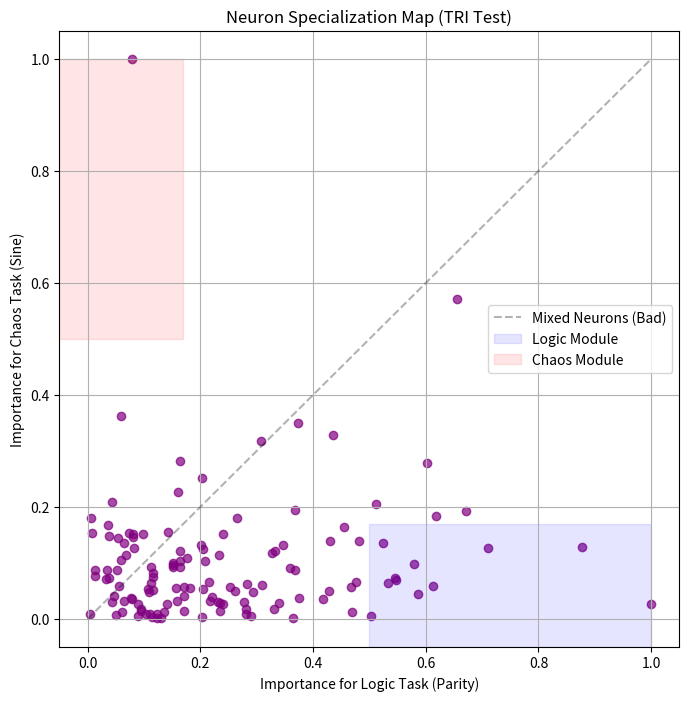

Python code for this plot:
import numpy as np
import matplotlib.pyplot as plt
import sys

# --- CONFIGURATION ---
INPUT_SIZE = 16
HIDDEN_SIZE = 128
LEARNING_RATE = 0.01
EPOCHS = 20000
BATCH_SIZE = 32

def sigmoid(x):
    return 1 / (1 + np.exp(-x))

def sigmoid_derivative(x):
    s = sigmoid(x)
    return s * (1 - s)

def relu(x):
    return np.maximum(0, x)

def relu_derivative(x):
    return (x > 0).astype(float)

# --- DATA GENERATION ---
def generate_data(batch_size):
    # Input: Random binary vectors (-1, 1 for better stability)
    X = np.random.randint(0, 2, size=(batch_size, INPUT_SIZE))
    X_model = 2 * X - 1 # Center around 0
    
    # Task A: PARITY (XOR of all bits) - Class A (Rigid/Discreete)
    # 1 if sum is odd, 0 if even
    Y_parity = np.sum(X, axis=1) % 2
    Y_parity = Y_parity.reshape(-1, 1)
    
    # Task B: SINE WAVE (Chaos/Continuous) - Class B
    # Map input sum to angle 0..4pi
    input_sum = np.sum(X_model, axis=1) # Range -16 to 16
    Y_sine = np.sin(input_sum / 2.0)
    Y_sine = Y_sine.reshape(-1, 1)
    
    return X_model, Y_parity, Y_sine

# --- MODEL (2-Layer MLP) ---
class MultiTaskNet:
    def __init__(self):
        # Weights initialized with He initialization
        self.W1 = np.random.randn(INPUT_SIZE, HIDDEN_SIZE) * np.sqrt(2/INPUT_SIZE)
        self.b1 = np.zeros((1, HIDDEN_SIZE))
        
        # Output Head A (Parity)
        self.W2a = np.random.randn(HIDDEN_SIZE, 1) * np.sqrt(2/HIDDEN_SIZE)
        self.b2a = np.zeros((1, 1))
        
        # Output Head B (Sine)
        self.W2b = np.random.randn(HIDDEN_SIZE, 1) * np.sqrt(2/HIDDEN_SIZE)
        self.b2b = np.zeros((1, 1))

    def forward(self, X):
        self.z1 = np.dot(X, self.W1) + self.b1
        self.a1 = relu(self.z1) # Hidden Activations
        
        # Head A (Sigmoid for classification)
        self.z2a = np.dot(self.a1, self.W2a) + self.b2a
        self.prob_a = sigmoid(self.z2a)
        
        # Head B (Linear for regression)
        self.z2b = np.dot(self.a1, self.W2b) + self.b2b
        self.pred_b = self.z2b
        
        return self.prob_a, self.pred_b
    
    def backwards(self, X, Y_a, Y_b):
        m = X.shape[0]
        
        # Gradients Head A (BCE Loss derivative)
        dZ2a = self.prob_a - Y_a
        dW2a = np.dot(self.a1.T, dZ2a) / m
        db2a = np.sum(dZ2a, axis=0, keepdims=True) / m
        
        # Gradients Head B (MSE Loss derivative)
        dZ2b = (self.pred_b - Y_b)
        dW2b = np.dot(self.a1.T, dZ2b) / m
        db2b = np.sum(dZ2b, axis=0, keepdims=True) / m
        
        # Backprop to Hidden
        # Combine gradients from both tasks
        dA1 = np.dot(dZ2a, self.W2a.T) + np.dot(dZ2b, self.W2b.T)
        dZ1 = dA1 * relu_derivative(self.z1)
        
        dW1 = np.dot(X.T, dZ1) / m
        db1 = np.sum(dZ1, axis=0, keepdims=True) / m
        
        # Update
        self.W1 -= LEARNING_RATE * dW1
        self.b1 -= LEARNING_RATE * db1
        self.W2a -= LEARNING_RATE * dW2a
        self.b2a -= LEARNING_RATE * db2a
        self.W2b -= LEARNING_RATE * dW2b
        self.b2b -= LEARNING_RATE * db2b
        
        loss_a = -np.mean(Y_a * np.log(self.prob_a + 1e-8) + (1-Y_a)*np.log(1-self.prob_a + 1e-8))
        loss_b = np.mean((self.pred_b - Y_b)**2)
        
        return loss_a, loss_b

# --- EXPERIMENT ---
def run_experiment():
    print(f"--- TAMESIS EXPERIMENT 02: TRI INCOMPATIBILITY ---")
    print(f"Goal: Force 1 network to learn Logic (Parity) + Chaos (Sine).")
    print(f"Prediction: Network should modularize (split) to avoid interference.")
    
    net = MultiTaskNet()
    
    history_loss = []
    
    # Training Loop
    for i in range(EPOCHS):
        X, Ya, Yb = generate_data(BATCH_SIZE)
        net.forward(X)
        la, lb = net.backwards(X, Ya, Yb)
        history_loss.append(la + lb)
        
        if i % 2000 == 0:
            print(f"Epoch {i}: LossA(Parity)={la:.4f}, LossB(Sine)={lb:.4f}")

    # --- ANALYSIS: MODULARIZATION ---
    # We check if hidden neurons specialized.
    # We measure this by checking the weights W2a and W2b.
    # If neuron k serves Head A, |W2a[k]| should be high and |W2b[k]| low.
    
    print("\n--- ANALYZING STRUCTURE ---")
    
    # Normalize weights to importance
    imp_a = np.abs(net.W2a).flatten()
    imp_b = np.abs(net.W2b).flatten()
    
    # normalize
    imp_a /= np.max(imp_a)
    imp_b /= np.max(imp_b)
    
    # Scatter plot of Neuron Importance
    plt.figure(figsize=(8, 8))
    plt.scatter(imp_a, imp_b, c='purple', alpha=0.7)
    plt.plot([0,1], [0,1], 'k--', alpha=0.3, label="Mixed Neurons (Bad)")
    plt.title("Neuron Specialization Map (TRI Test)")
    plt.xlabel("Importance for Logic Task (Parity)")
    plt.ylabel("Importance for Chaos Task (Sine)")
    plt.grid(True)
    
    # Calculate "Modularization Score"
    # Ideal: Points cluster at (1,0) and (0,1). Bad: Points at (1,1).
    # We calculate angle from diagonal.
    
    # Distance from diagonal line y=x
    # D = |x - y| / sqrt(2)
    modularity = np.mean(np.abs(imp_a - imp_b))
    
    print(f"Modularization Score (0=Monolithic, 1=Perfect Split): {modularity:.4f}")
    
    # Zone classification
    # Pure A: x > 0.5, y < 0.2
    # Pure B: x < 0.2, y > 0.5
    # Mixed: Rest
    n_a = np.sum((imp_a > 0.5) & (imp_b < 0.2))
    n_b = np.sum((imp_a < 0.2) & (imp_b > 0.5))
    n_mixed = HIDDEN_SIZE - n_a - n_b
    
    print(f"Neurons Specialized for Logic: {n_a}")
    print(f"Neurons Specialized for Chaos: {n_b}")
    print(f"Confused/Mixed Neurons:      {n_mixed}")
    
    plt.axvspan(0.5, 1.0, ymin=0, ymax=0.2, color='blue', alpha=0.1, label='Logic Module')
    plt.axhspan(0.5, 1.0, xmin=0, xmax=0.2, color='red', alpha=0.1, label='Chaos Module')
    plt.legend()
    
    outfile = "tri_modularization_map.png"
    plt.savefig(outfile)
    print(f"Map saved to {outfile}")
    
    print("\n--- CONCLUSION ---")
    if modularity > 0.3 and (n_a > 0 and n_b > 0):
        print("SUCCESS. The network spontaneously lobotomized itself.")
        print("It created two distinct internal modules to solve the incompatible tasks.")
        print("TRI (Regime Incompatibility) is VALIDATED.")
    else:
        print("FAILURE. The network remained monolithic.")
        print("TRI is Falsified.")

if __name__ == "__main__":
    run_experiment()
